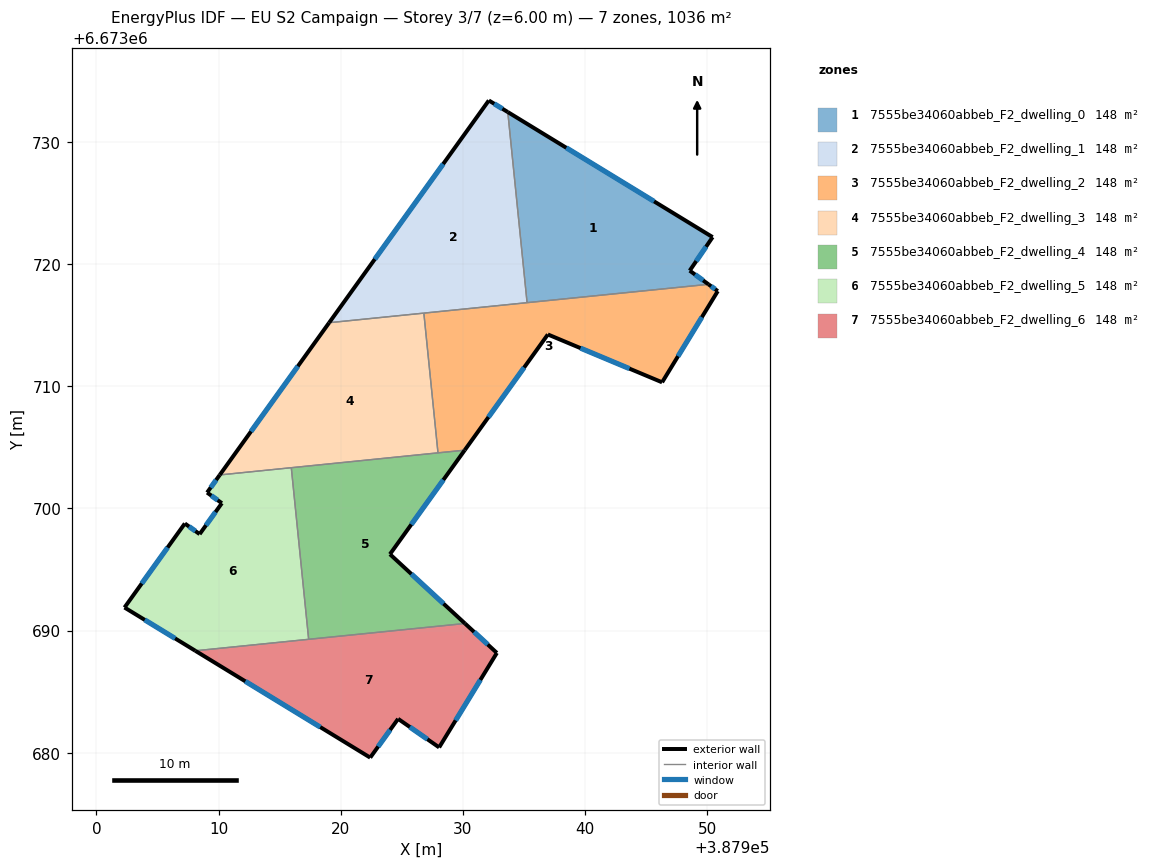
=== STOREY PLAN SPEC (per zone: floor XY polygon, exterior-wall plan segments, windows/doors) ===
zone 1: 7555be34060abbeb_F2_dwelling_0  (148.0 m²)
  floor: (387950.44, 6673722.20) (387948.57, 6673719.46) (387950.10, 6673718.34) (387935.26, 6673716.84) (387933.68, 6673732.44)
  exterior wall: (387948.57, 6673719.46) – (387950.44, 6673722.20)  [3.3 m]
    window: (387949.10, 6673720.24) – (387949.91, 6673721.42)  [1.8 m²]
  exterior wall: (387950.10, 6673718.34) – (387948.57, 6673719.46)  [1.9 m]
    window: (387949.67, 6673718.66) – (387949.01, 6673719.14)  [1.0 m²]
  exterior wall: (387950.44, 6673722.20) – (387933.68, 6673732.44)  [19.6 m]
    window: (387945.65, 6673725.13) – (387938.47, 6673729.51)  [10.8 m²]
  interior walls: 2
zone 2: 7555be34060abbeb_F2_dwelling_1  (148.0 m²)
  floor: (387933.68, 6673732.44) (387935.26, 6673716.84) (387919.05, 6673715.20) (387932.12, 6673733.39)
  exterior wall: (387933.68, 6673732.44) – (387932.12, 6673733.39)  [1.8 m]
    window: (387933.23, 6673732.71) – (387932.57, 6673733.12)  [1.0 m²]
  exterior wall: (387932.12, 6673733.39) – (387919.05, 6673715.20)  [22.4 m]
    window: (387928.39, 6673728.19) – (387922.79, 6673720.39)  [12.3 m²]
  interior walls: 3
zone 3: 7555be34060abbeb_F2_dwelling_2  (148.0 m²)
  floor: (387950.87, 6673717.78) (387946.31, 6673710.32) (387936.96, 6673714.23) (387930.15, 6673704.76) (387927.96, 6673704.54) (387926.80, 6673715.98) (387950.10, 6673718.34)
  exterior wall: (387946.31, 6673710.32) – (387950.87, 6673717.78)  [8.7 m]
    window: (387947.61, 6673712.45) – (387949.56, 6673715.65)  [4.8 m²]
  exterior wall: (387936.96, 6673714.23) – (387946.31, 6673710.32)  [10.1 m]
    window: (387939.63, 6673713.11) – (387943.64, 6673711.44)  [5.6 m²]
  exterior wall: (387930.15, 6673704.76) – (387936.96, 6673714.23)  [11.7 m]
    window: (387932.10, 6673707.47) – (387935.01, 6673711.53)  [6.4 m²]
  exterior wall: (387950.87, 6673717.78) – (387950.10, 6673718.34)  [0.9 m]
    window: (387950.65, 6673717.94) – (387950.32, 6673718.18)  [0.5 m²]
  interior walls: 4
zone 4: 7555be34060abbeb_F2_dwelling_3  (148.0 m²)
  floor: (387926.80, 6673715.98) (387927.96, 6673704.54) (387910.10, 6673702.73) (387919.05, 6673715.20)
  exterior wall: (387919.05, 6673715.20) – (387910.10, 6673702.73)  [15.3 m]
    window: (387916.49, 6673711.64) – (387912.66, 6673706.29)  [8.5 m²]
  interior walls: 4
zone 5: 7555be34060abbeb_F2_dwelling_4  (148.0 m²)
  floor: (387930.15, 6673704.76) (387924.03, 6673696.25) (387930.17, 6673690.57) (387917.38, 6673689.28) (387915.96, 6673703.33)
  exterior wall: (387924.03, 6673696.25) – (387930.15, 6673704.76)  [10.5 m]
    window: (387925.78, 6673698.68) – (387928.40, 6673702.33)  [5.8 m²]
  exterior wall: (387930.17, 6673690.57) – (387924.03, 6673696.25)  [8.4 m]
    window: (387928.42, 6673692.19) – (387925.79, 6673694.62)  [4.6 m²]
  interior walls: 4
zone 6: 7555be34060abbeb_F2_dwelling_5  (148.0 m²)
  floor: (387915.96, 6673703.33) (387917.38, 6673689.28) (387908.10, 6673688.34) (387902.30, 6673691.88) (387907.24, 6673698.76) (387908.45, 6673697.89) (387910.27, 6673700.42) (387909.06, 6673701.29) (387910.10, 6673702.73)
  exterior wall: (387907.24, 6673698.76) – (387902.30, 6673691.88)  [8.5 m]
    window: (387905.83, 6673696.79) – (387903.71, 6673693.85)  [4.7 m²]
  exterior wall: (387908.45, 6673697.89) – (387907.24, 6673698.76)  [1.5 m]
    window: (387908.11, 6673698.14) – (387907.59, 6673698.51)  [0.8 m²]
  exterior wall: (387910.27, 6673700.42) – (387908.45, 6673697.89)  [3.1 m]
    window: (387909.75, 6673699.70) – (387908.97, 6673698.61)  [1.7 m²]
  exterior wall: (387909.06, 6673701.29) – (387910.27, 6673700.42)  [1.5 m]
    window: (387909.41, 6673701.04) – (387909.93, 6673700.67)  [0.8 m²]
  exterior wall: (387910.10, 6673702.73) – (387909.06, 6673701.29)  [1.8 m]
    window: (387909.80, 6673702.32) – (387909.36, 6673701.70)  [1.0 m²]
  exterior wall: (387902.30, 6673691.88) – (387908.10, 6673688.34)  [6.8 m]
    window: (387903.96, 6673690.87) – (387906.44, 6673689.35)  [3.7 m²]
  interior walls: 3
zone 7: 7555be34060abbeb_F2_dwelling_6  (148.0 m²)
  floor: (387932.78, 6673688.17) (387928.06, 6673680.43) (387924.70, 6673682.77) (387922.41, 6673679.59) (387908.10, 6673688.34) (387930.17, 6673690.57)
  exterior wall: (387922.41, 6673679.59) – (387924.70, 6673682.77)  [3.9 m]
    window: (387923.07, 6673680.50) – (387924.05, 6673681.86)  [2.2 m²]
  exterior wall: (387908.10, 6673688.34) – (387922.41, 6673679.59)  [16.8 m]
    window: (387912.19, 6673685.84) – (387918.32, 6673682.09)  [9.2 m²]
  exterior wall: (387932.78, 6673688.17) – (387930.17, 6673690.57)  [3.5 m]
    window: (387932.04, 6673688.85) – (387930.92, 6673689.88)  [2.0 m²]
  exterior wall: (387928.06, 6673680.43) – (387932.78, 6673688.17)  [9.1 m]
    window: (387929.41, 6673682.64) – (387931.43, 6673685.96)  [5.0 m²]
  exterior wall: (387924.70, 6673682.77) – (387928.06, 6673680.43)  [4.1 m]
    window: (387925.66, 6673682.10) – (387927.10, 6673681.10)  [2.3 m²]
  interior walls: 2

=== DERIVED (storey summary) ===
Building: EU S2 Campaign
Storey: 3 of 7  (floor level z = 6.00 m)
Storey gross floor area: 1036.1 m²
Zones on this storey: 7
  - 7555be34060abbeb_F2_dwelling_0: floor 148.0 m²; exterior wall 24.9 m (74.6 m²); 3 window(s) 13.7 m²; WWR 18.4%
  - 7555be34060abbeb_F2_dwelling_1: floor 148.0 m²; exterior wall 24.2 m (72.7 m²); 2 window(s) 13.3 m²; WWR 18.4%
  - 7555be34060abbeb_F2_dwelling_2: floor 148.0 m²; exterior wall 31.5 m (94.5 m²); 4 window(s) 17.4 m²; WWR 18.4%
  - 7555be34060abbeb_F2_dwelling_3: floor 148.0 m²; exterior wall 15.3 m (46.0 m²); 1 window(s) 8.5 m²; WWR 18.4%
  - 7555be34060abbeb_F2_dwelling_4: floor 148.0 m²; exterior wall 18.9 m (56.6 m²); 2 window(s) 10.4 m²; WWR 18.4%
  - 7555be34060abbeb_F2_dwelling_5: floor 148.0 m²; exterior wall 23.1 m (69.4 m²); 6 window(s) 12.7 m²; WWR 18.4%
  - 7555be34060abbeb_F2_dwelling_6: floor 148.0 m²; exterior wall 37.4 m (112.2 m²); 5 window(s) 20.6 m²; WWR 18.4%
Zone adjacency (shared interzone walls):
  - 7555be34060abbeb_F2_dwelling_0 ↔ 7555be34060abbeb_F2_dwelling_1
  - 7555be34060abbeb_F2_dwelling_0 ↔ 7555be34060abbeb_F2_dwelling_2
  - 7555be34060abbeb_F2_dwelling_1 ↔ 7555be34060abbeb_F2_dwelling_2
  - 7555be34060abbeb_F2_dwelling_1 ↔ 7555be34060abbeb_F2_dwelling_3
  - 7555be34060abbeb_F2_dwelling_2 ↔ 7555be34060abbeb_F2_dwelling_3
  - 7555be34060abbeb_F2_dwelling_2 ↔ 7555be34060abbeb_F2_dwelling_4
  - 7555be34060abbeb_F2_dwelling_3 ↔ 7555be34060abbeb_F2_dwelling_4
  - 7555be34060abbeb_F2_dwelling_3 ↔ 7555be34060abbeb_F2_dwelling_5
  - 7555be34060abbeb_F2_dwelling_4 ↔ 7555be34060abbeb_F2_dwelling_5
  - 7555be34060abbeb_F2_dwelling_4 ↔ 7555be34060abbeb_F2_dwelling_6
  - 7555be34060abbeb_F2_dwelling_5 ↔ 7555be34060abbeb_F2_dwelling_6